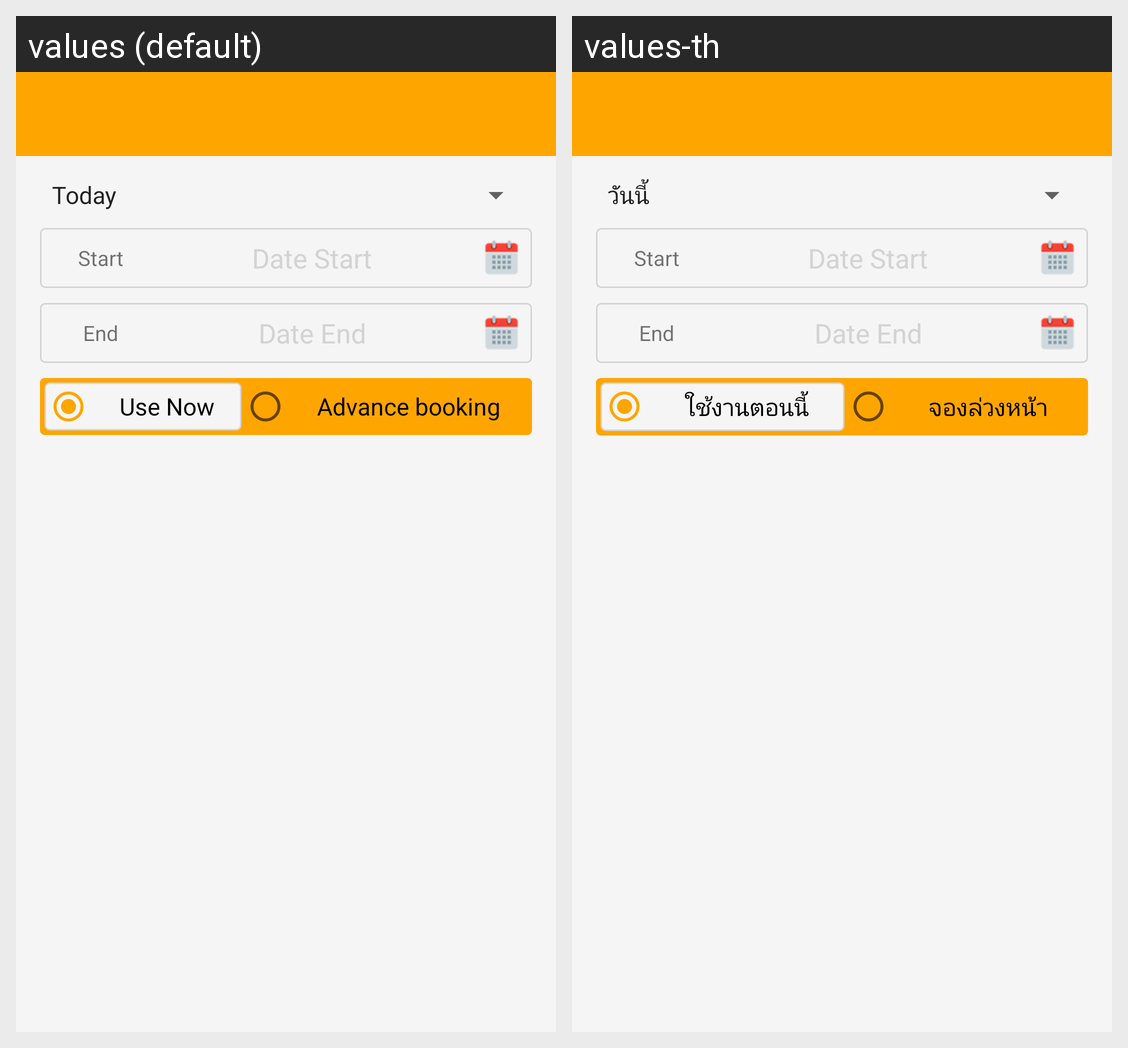

The same Android screen rendered under two of its app's locales, left to right. List the strings drawn on it with the default value and each locale's translation.
Android screen res/layout/activity_history.xml rendered under 2 locales, left to right: values (default), values-th. Device: Nexus 5 (rendered at 1080×1920; each locale shown at half size, 540×960, under a caption strip naming it); theme MyMaterialTheme.
Strings drawn on this screen, with the default value and each locale's value (text and hints the layout hard-codes, and strings that could not be matched under every locale, appear in the picture but are not listed):

txtNow
  values: Use Now
  values-th: ใช้งานตอนนี้

txtBook
  values: Advance booking
  values-th: จองล่วงหน้า
